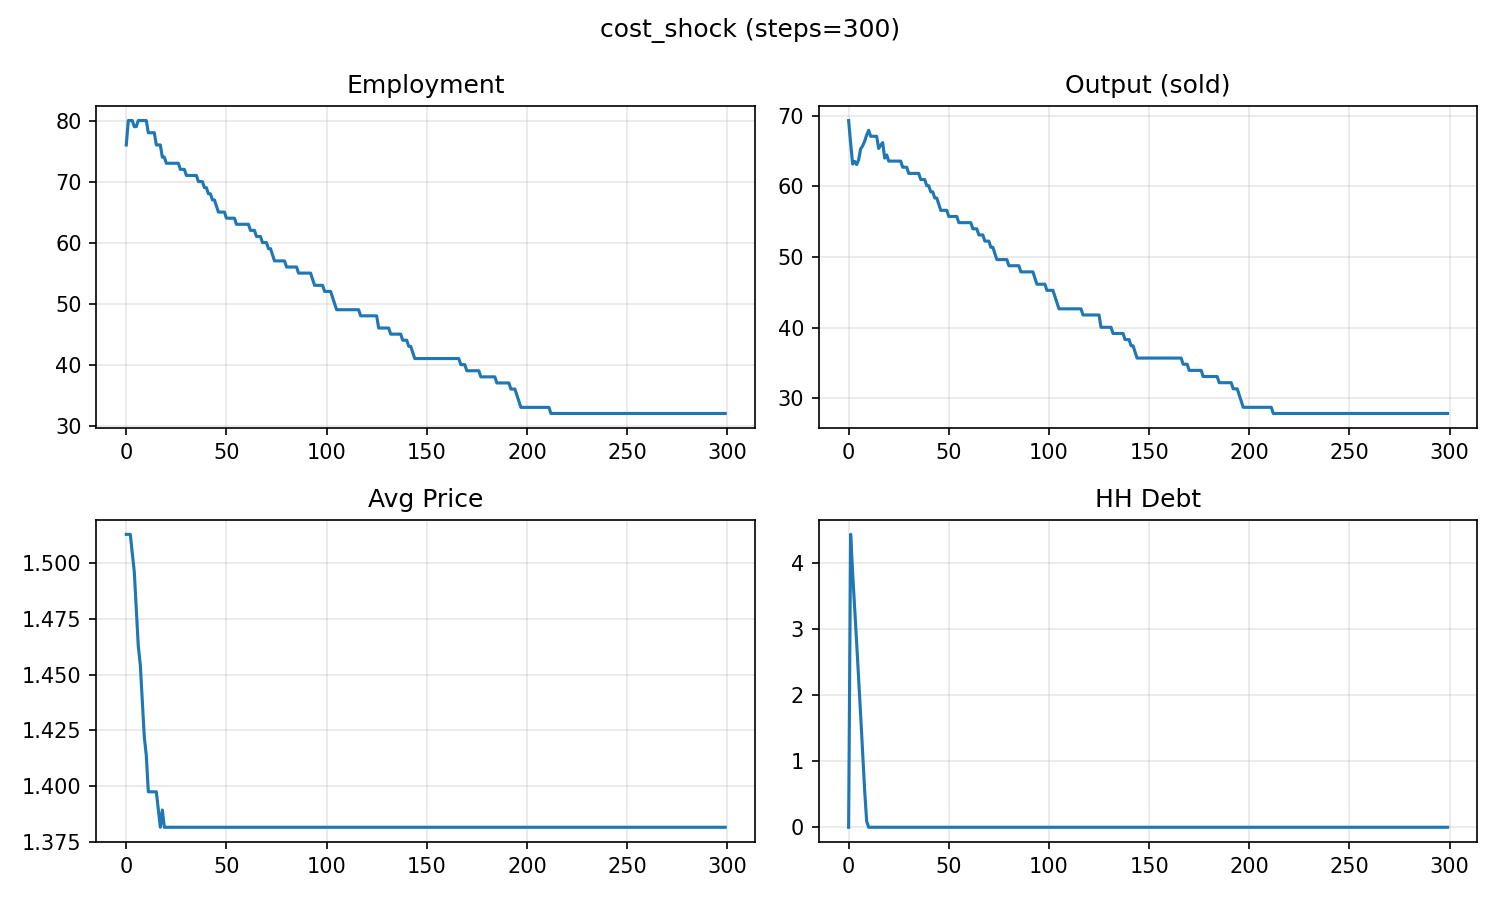

Source data for this figure (header and first rows):
, Employment, UnemploymentRate, WageBill, Output, Production, Consumption, HH_Deposit, HH_Debt, Firm_Debt, Firm_Cash, Inventories, AvgPrice, Bank_Equity, Bank_Loans, Bank_Deposits, Defaults, BalanceOK
0, 76, 0.05, 81.22, 69.29, 69.29, 172.1, 0.3713, 0.0, 18.23, 97.18, 0.0, 1.513, 4.321, 18.23, 97.56, 0, True
1, 80, 0.0, 96, 66.11, 72.96, 100.8, 0.0, 4.441, 15.12, 98.02, 6.846, 1.513, 4.197, 19.56, 98.02, 0, True
2, 80, 0.0, 95.4, 63.15, 72.96, 95.33, 0.0, 3.856, 15.78, 98.79, 16.66, 1.513, 4.098, 19.63, 98.79, 0, True
3, 80, 0.0, 92.52, 63.51, 72.96, 95.4, 0.0, 3.334, 15.7, 101.8, 26.1, 1.504, 3.997, 19.03, 101.8, 0, True
4, 79, 0.0125, 92.97, 63.06, 72.06, 94.2, 0.0, 2.8, 16.06, 103.6, 35.1, 1.496, 3.869, 18.86, 103.6, 0, True
5, 79, 0.0125, 93.7, 63.74, 72.11, 94.2, 0.0, 2.256, 16.4, 104.6, 43.47, 1.479, 3.728, 18.65, 104.6, 0, True
6, 80, 0.0, 93.98, 65.3, 73.02, 95.4, 0.0, 1.701, 15.97, 105.8, 51.19, 1.463, 3.578, 17.67, 105.8, 0, True
7, 80, 0.0, 94.44, 65.71, 73.02, 95.4, 0.0, 1.135, 15.87, 106.9, 58.51, 1.454, 3.403, 17, 106.9, 0, True
8, 80, 0.0, 94.91, 66.36, 73.02, 95.4, 0.0, 0.5594, 15.22, 106.9, 65.17, 1.438, 3.209, 15.78, 106.9, 0, True
9, 80, 0.0, 94.48, 67.24, 73.02, 95.52, 0.0, 0.09055, 15.29, 108.3, 70.95, 1.422, 2.99, 15.38, 108.3, 0, True
10, 80, 0.0, 94.64, 67.91, 73.02, 95.91, 0.0, 0.0, 14.37, 108.8, 76.06, 1.414, 2.756, 14.37, 108.8, 0, True
11, 78, 0.025, 91.74, 67.07, 71.18, 93.6, 0.0, 0.0, 13.01, 109.6, 80.17, 1.397, 2.499, 13.01, 109.6, 0, True
12, 78, 0.025, 89.99, 67.06, 71.18, 93.6, 0.0, 0.0, 11.26, 111.7, 84.29, 1.397, 2.211, 11.26, 111.7, 0, True
13, 78, 0.025, 89.49, 67.07, 71.18, 93.6, 0.0, 0.0, 9.224, 114.2, 88.41, 1.397, 1.878, 9.224, 114.2, 0, True
14, 78, 0.025, 89.49, 67.06, 71.18, 93.6, 0.0, 0.0, 7.141, 116.6, 92.53, 1.397, 1.492, 7.141, 116.6, 0, True
15, 76, 0.05, 88.91, 65.35, 69.42, 91.2, 0.0, 0.0, 5.075, 117.2, 96.6, 1.397, 1.051, 5.075, 117.2, 0, True
16, 76, 0.05, 88.38, 65.81, 69.42, 91.2, 0.0, 0.0, 3.316, 118.8, 100.2, 1.39, 0.5668, 3.316, 118.8, 0, True
17, 76, 0.05, 88.46, 66.17, 69.42, 91.2, 0.0, 0.0, 2.333, 121.1, 103.5, 1.381, 0.03925, 2.333, 121.1, 0, True
18, 74, 0.075, 87.49, 63.99, 67.61, 88.8, 0.0, 0.0, 1.345, 121.9, 107.1, 1.389, -0.5194, 1.345, 121.9, 0, True
19, 74, 0.075, 87.31, 64.43, 67.61, 88.8, 0.0, 0.0, 0.3239, 122.4, 110.3, 1.381, -0.5194, 0.3239, 122.4, 0, True
20, 73, 0.0875, 85.99, 63.56, 66.69, 87.6, 0.0, 0.0, 0.0, 123.7, 113.4, 1.381, -0.5194, 0.0, 123.7, 0, True
21, 73, 0.0875, 86.55, 63.56, 66.69, 87.6, 0.0, 0.0, 0.0, 124.7, 116.5, 1.381, -0.5194, 0.0, 124.7, 0, True
22, 73, 0.0875, 86.5, 63.56, 66.69, 87.6, 0.0, 0.0, 0.0, 125.8, 119.6, 1.381, -0.5194, 0.0, 125.8, 0, True
23, 73, 0.0875, 86.37, 63.56, 66.69, 87.6, 0.0, 0.0, 0.0, 127.1, 122.8, 1.381, -0.5194, 0.0, 127.1, 0, True
24, 73, 0.0875, 86.26, 63.56, 66.69, 87.6, 0.0, 0.0, 0.0, 128.4, 125.9, 1.381, -0.5194, 0.0, 128.4, 0, True
25, 73, 0.0875, 86.26, 63.56, 66.69, 87.6, 0.0, 0.0, 0.0, 129.7, 129, 1.381, -0.5194, 0.0, 129.7, 0, True
26, 73, 0.0875, 86.26, 63.56, 66.69, 87.6, 0.0, 0.0, 0.0, 131.1, 132.2, 1.381, -0.5194, 0.0, 131.1, 0, True
27, 72, 0.1, 85.78, 62.69, 65.81, 86.4, 0.0, 0.0, 0.0, 131.7, 135.3, 1.381, -0.5194, 0.0, 131.7, 0, True
28, 72, 0.1, 85.49, 62.69, 65.81, 86.4, 0.0, 0.0, 0.0, 132.6, 138.4, 1.381, -0.5194, 0.0, 132.6, 0, True
29, 72, 0.1, 85.49, 62.69, 65.81, 86.4, 0.0, 0.0, 0.0, 133.5, 141.5, 1.381, -0.5194, 0.0, 133.5, 0, True
30, 71, 0.1125, 84.89, 61.82, 64.92, 85.2, 0.0, 0.0, 0.0, 133.8, 144.6, 1.381, -0.5194, 0.0, 133.8, 0, True
31, 71, 0.1125, 84.75, 61.82, 64.92, 85.2, 0.0, 0.0, 0.0, 134.3, 147.7, 1.381, -0.5194, 0.0, 134.3, 0, True
32, 71, 0.1125, 84.75, 61.82, 64.92, 85.2, 0.0, 0.0, 0.0, 134.7, 150.8, 1.381, -0.5194, 0.0, 134.7, 0, True
33, 71, 0.1125, 84.75, 61.82, 64.92, 85.2, 0.0, 0.0, 0.0, 135.2, 153.9, 1.381, -0.5194, 0.0, 135.2, 0, True
34, 71, 0.1125, 84.75, 61.82, 64.92, 85.2, 0.0, 0.0, 0.0, 135.6, 157, 1.381, -0.5194, 0.0, 135.6, 0, True
35, 71, 0.1125, 84.75, 61.82, 64.92, 85.2, 0.0, 0.0, 0.0, 136.1, 160.2, 1.381, -0.5194, 0.0, 136.1, 0, True
36, 70, 0.125, 84.0, 60.95, 64.02, 84, 0.0, 0.0, 0.0, 136.1, 163.2, 1.381, -0.5194, 0.0, 136.1, 0, True
37, 70, 0.125, 84.0, 60.95, 64.02, 84, 0.0, 0.0, 0.0, 136.1, 166.3, 1.381, -0.5194, 0.0, 136.1, 0, True
38, 70, 0.125, 84.0, 60.95, 64.02, 84, 0.0, 0.0, 0.0, 136.1, 169.4, 1.381, -0.5194, 0.0, 136.1, 0, True
39, 69, 0.1375, 82.8, 60.08, 63.06, 82.8, 0.0, 0.0, 0.0, 136.1, 172.4, 1.381, -0.5194, 0.0, 136.1, 0, True
40, 69, 0.1375, 82.8, 60.08, 63.06, 82.8, 0.0, 0.0, 0.0, 136.1, 175.3, 1.381, -0.5194, 0.0, 136.1, 0, True
41, 68, 0.15, 81.6, 59.21, 62.15, 81.6, 0.0, 0.0, 0.0, 136.1, 178.3, 1.381, -0.5194, 0.0, 136.1, 0, True
42, 68, 0.15, 81.6, 59.21, 62.15, 81.6, 0.0, 0.0, 0.0, 136.1, 181.2, 1.381, -0.5194, 0.0, 136.1, 0, True
43, 67, 0.1625, 80.4, 58.34, 61.23, 80.4, 0.0, 0.0, 0.0, 136.1, 184.1, 1.381, -0.5194, 0.0, 136.1, 0, True
44, 67, 0.1625, 80.4, 58.34, 61.23, 80.4, 0.0, 0.0, 0.0, 136.1, 187, 1.381, -0.5194, 0.0, 136.1, 0, True
45, 66, 0.175, 79.2, 57.46, 60.31, 79.2, 0.0, 0.0, 0.0, 136.1, 189.8, 1.381, -0.5194, 0.0, 136.1, 0, True
46, 65, 0.1875, 78, 56.59, 59.38, 78, 0.0, 0.0, 0.0, 136.1, 192.6, 1.381, -0.5194, 0.0, 136.1, 0, True
47, 65, 0.1875, 78, 56.59, 59.38, 78, 0.0, 0.0, 0.0, 136.1, 195.4, 1.381, -0.5194, 0.0, 136.1, 0, True
48, 65, 0.1875, 77.86, 56.59, 59.38, 78, 0.0, 0.0, 0.0, 136.2, 198.2, 1.381, -0.5194, 0.0, 136.2, 0, True
49, 65, 0.1875, 77.37, 56.59, 59.38, 78, 0.0, 0.0, 0.0, 136.9, 201, 1.381, -0.5194, 0.0, 136.9, 0, True
50, 64, 0.2, 76.8, 55.72, 58.51, 76.8, 0.0, 0.0, 0.0, 136.9, 203.8, 1.381, -0.5194, 0.0, 136.9, 0, True
51, 64, 0.2, 76.8, 55.72, 58.51, 76.8, 0.0, 0.0, 0.0, 136.9, 206.6, 1.381, -0.5194, 0.0, 136.9, 0, True
52, 64, 0.2, 76.8, 55.72, 58.51, 76.8, 0.0, 0.0, 0.0, 136.9, 209.4, 1.381, -0.5194, 0.0, 136.9, 0, True
53, 64, 0.2, 76.8, 55.72, 58.51, 76.8, 0.0, 0.0, 0.0, 136.9, 212.2, 1.381, -0.5194, 0.0, 136.9, 0, True
54, 64, 0.2, 76.8, 55.72, 58.51, 76.8, 0.0, 0.0, 0.0, 136.9, 214.9, 1.381, -0.5194, 0.0, 136.9, 0, True
55, 63, 0.2125, 75.6, 54.85, 57.62, 75.6, 0.0, 0.0, 0.0, 136.9, 217.7, 1.381, -0.5194, 0.0, 136.9, 0, True
56, 63, 0.2125, 75.6, 54.85, 57.62, 75.6, 0.0, 0.0, 0.0, 136.9, 220.5, 1.381, -0.5194, 0.0, 136.9, 0, True
57, 63, 0.2125, 75.6, 54.85, 57.62, 75.6, 0.0, 0.0, 0.0, 136.9, 223.2, 1.381, -0.5194, 0.0, 136.9, 0, True
58, 63, 0.2125, 75.6, 54.85, 57.62, 75.6, 0.0, 0.0, 0.0, 136.9, 226, 1.381, -0.5194, 0.0, 136.9, 0, True
59, 63, 0.2125, 75.6, 54.85, 57.62, 75.6, 0.0, 0.0, 0.0, 136.9, 228.8, 1.381, -0.5194, 0.0, 136.9, 0, True
... 240 more rows
